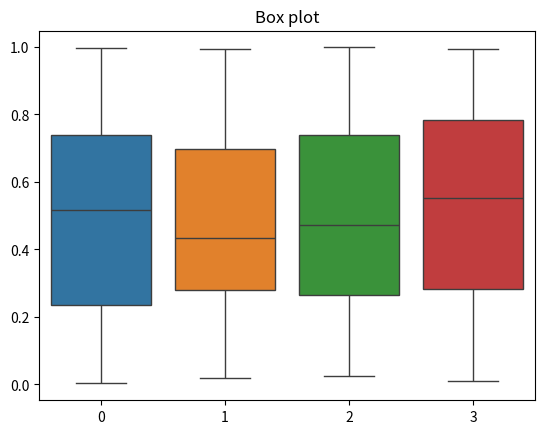

This figure's Python source:
import seaborn as sns
import numpy as np
import matplotlib.pyplot as plt
sns.boxplot(data=np.random.rand(100,4))
plt.title("Box plot")
plt.show()
